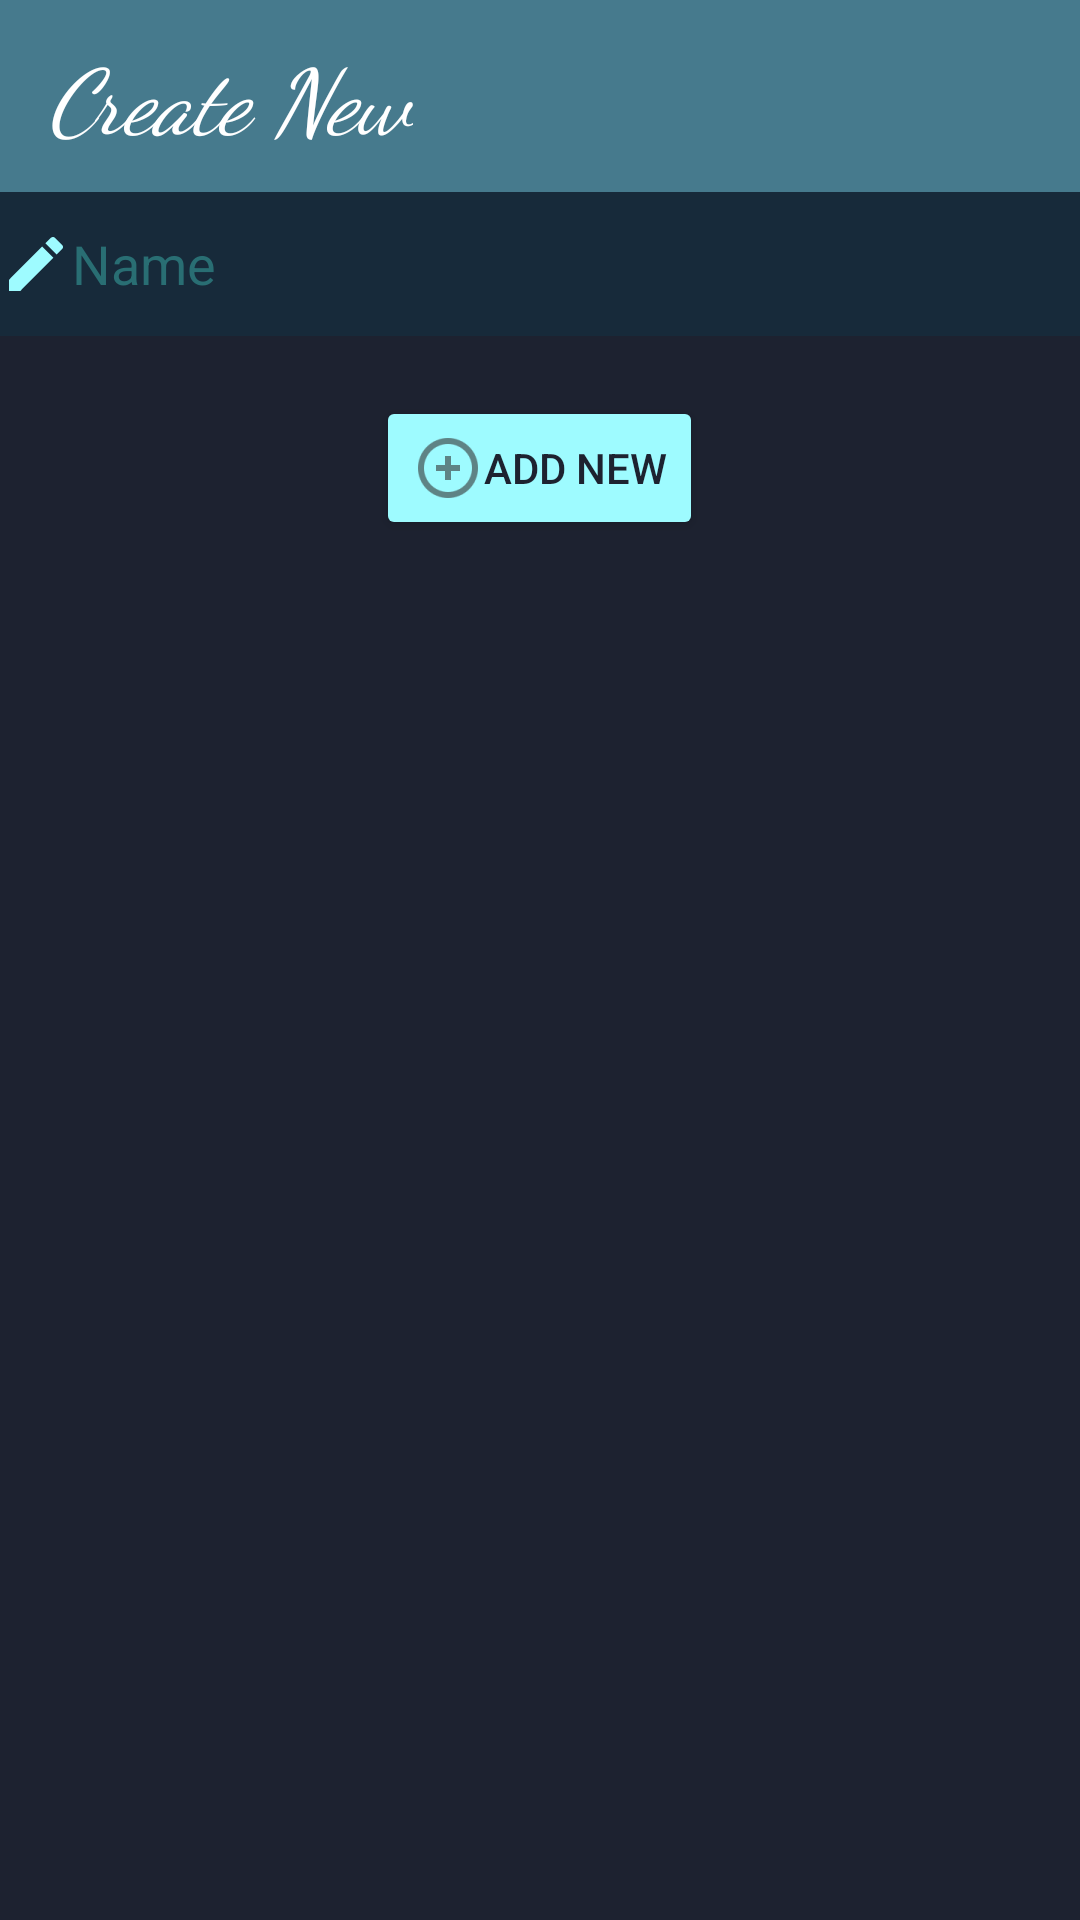

Layout XML and referenced resources for this Android screen:
<!-- AndroidManifest.xml: application theme Theme.Finalprojectfall2023suicide_squad -->
<!-- res/layout/new_folder_activity.xml -->
<?xml version="1.0" encoding="utf-8"?>
<RelativeLayout
    xmlns:android="http://schemas.android.com/apk/res/android"
    xmlns:app="http://schemas.android.com/apk/res-auto"
    xmlns:tools="http://schemas.android.com/tools"
    android:layout_width="match_parent"
    android:layout_height="match_parent"
    tools:context=".UserLoginActivity"
    android:background="@color/DarkBackground">

    <androidx.appcompat.widget.Toolbar
        android:id="@+id/toolbar"
        android:layout_width="match_parent"
        android:layout_height="?attr/actionBarSize"
        android:background="@color/colorSteelBlue"
        android:elevation="4dp"
        app:title="@string/create_new"
        app:titleTextAppearance="@style/ItalicToolbarText"
        app:titleTextColor="@color/white"
        android:theme="@style/ThemeOverlay.AppCompat.ActionBar" />

    <RelativeLayout
        android:layout_width="match_parent"
        android:layout_height="wrap_content"
        android:layout_below="@id/toolbar"
        android:layout_centerInParent="true">

        <EditText
            android:id="@+id/editTextFolderName"
            android:layout_width="match_parent"
            android:layout_height="48dp"
            android:textColor="@color/colorMetallicSeagreen"
            android:hint="@string/name_hint"
            android:inputType="text"
            android:textColorHint="@color/colorMetallicSeagreen"
            android:background="@color/colorMidnightBlue"
            android:drawableLeft="@drawable/baseline_pencil"/>

        
        <Button
            android:id="@+id/buttonCreateFolder"
            android:layout_width="wrap_content"
            android:layout_height="wrap_content"
            android:text="@string/add_new_folder_note"
            android:layout_below="@id/editTextFolderName"
            android:textColor="@color/DarkBackground"
            android:layout_centerHorizontal="true"
            android:layout_marginTop="20dp"
            android:drawableLeft="@drawable/ic_action_name_white"
            android:backgroundTint= "@color/colorLighterElectricGreen"/>

    </RelativeLayout>


</RelativeLayout>
<!-- resources referenced by this layout -->
<resources>
  <color name="DarkBackground">#1D2230</color>
  <color name="colorLighterElectricGreen">#9EFBFF</color>
  <color name="colorMetallicSeagreen">#296E73</color>
  <color name="colorMidnightBlue">#172A3A</color>
  <color name="colorSteelBlue">#467A8D</color>
  <color name="white">#FFFFFFFF</color>
  <!-- drawable baseline_pencil (drawable) -->
  <vector android:height="24dp" android:tint="@color/colorLighterElectricGreen"
      android:viewportHeight="24" android:viewportWidth="24"
      android:width="24dp" xmlns:android="http://schemas.android.com/apk/res/android">
      <path android:fillColor="@android:color/white" android:pathData="M3,17.25V21h3.75L17.81,9.94l-3.75,-3.75L3,17.25zM20.71,7.04c0.39,-0.39 0.39,-1.02 0,-1.41l-2.34,-2.34c-0.39,-0.39 -1.02,-0.39 -1.41,0l-1.83,1.83 3.75,3.75 1.83,-1.83z"/>
  </vector>
  <!-- drawable ic_action_name_white: png bitmap (drawable-hdpi, 706 bytes) -->
  <string name="add_new_folder_note">Add New </string>
  <string name="create_new">Create New </string>
  <string name="name_hint">Name</string>
  <style name="ItalicToolbarText" parent="TextAppearance.Widget.AppCompat.Toolbar.Title">
          <item name="android:textStyle">italic</item>
          <item name="android:textSize">30dp</item>
          <item name="android:gravity">center</item>
          <item name="android:fontFamily">cursive</item>
  
      </style>
  <style name="Theme.Finalprojectfall2023suicide_squad" parent="Base.Theme.Finalprojectfall2023suicide_squad" />
  <style name="Base.Theme.Finalprojectfall2023suicide_squad" parent="Theme.Material3.DayNight.NoActionBar">
          <item name="colorPrimary">@color/colorSteelBlue</item>
          
          
      </style>
</resources>
